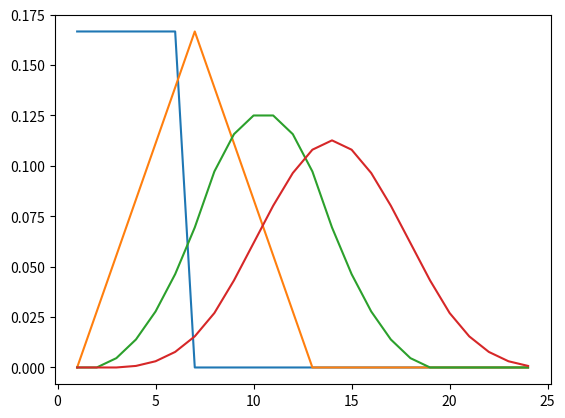

Here is the Python script that generated this plot:
import itertools
import matplotlib.pyplot as p
max_Würfe = 4
for W in range(1, max_Würfe + 1):
    Ω = set(itertools.product({1, 2, 3, 4, 5, 6}, repeat=W))
    Augensummen = [0] * (max_Würfe * 6 + 1)
    for ω in Ω:
        Augensummen[sum(ω)] += 1
    Wahrscheinlichkeiten = [h / len(Ω) for h in Augensummen]
    p.plot(range(1, max_Würfe * 6 + 1), Wahrscheinlichkeiten[1:])
p.show()
